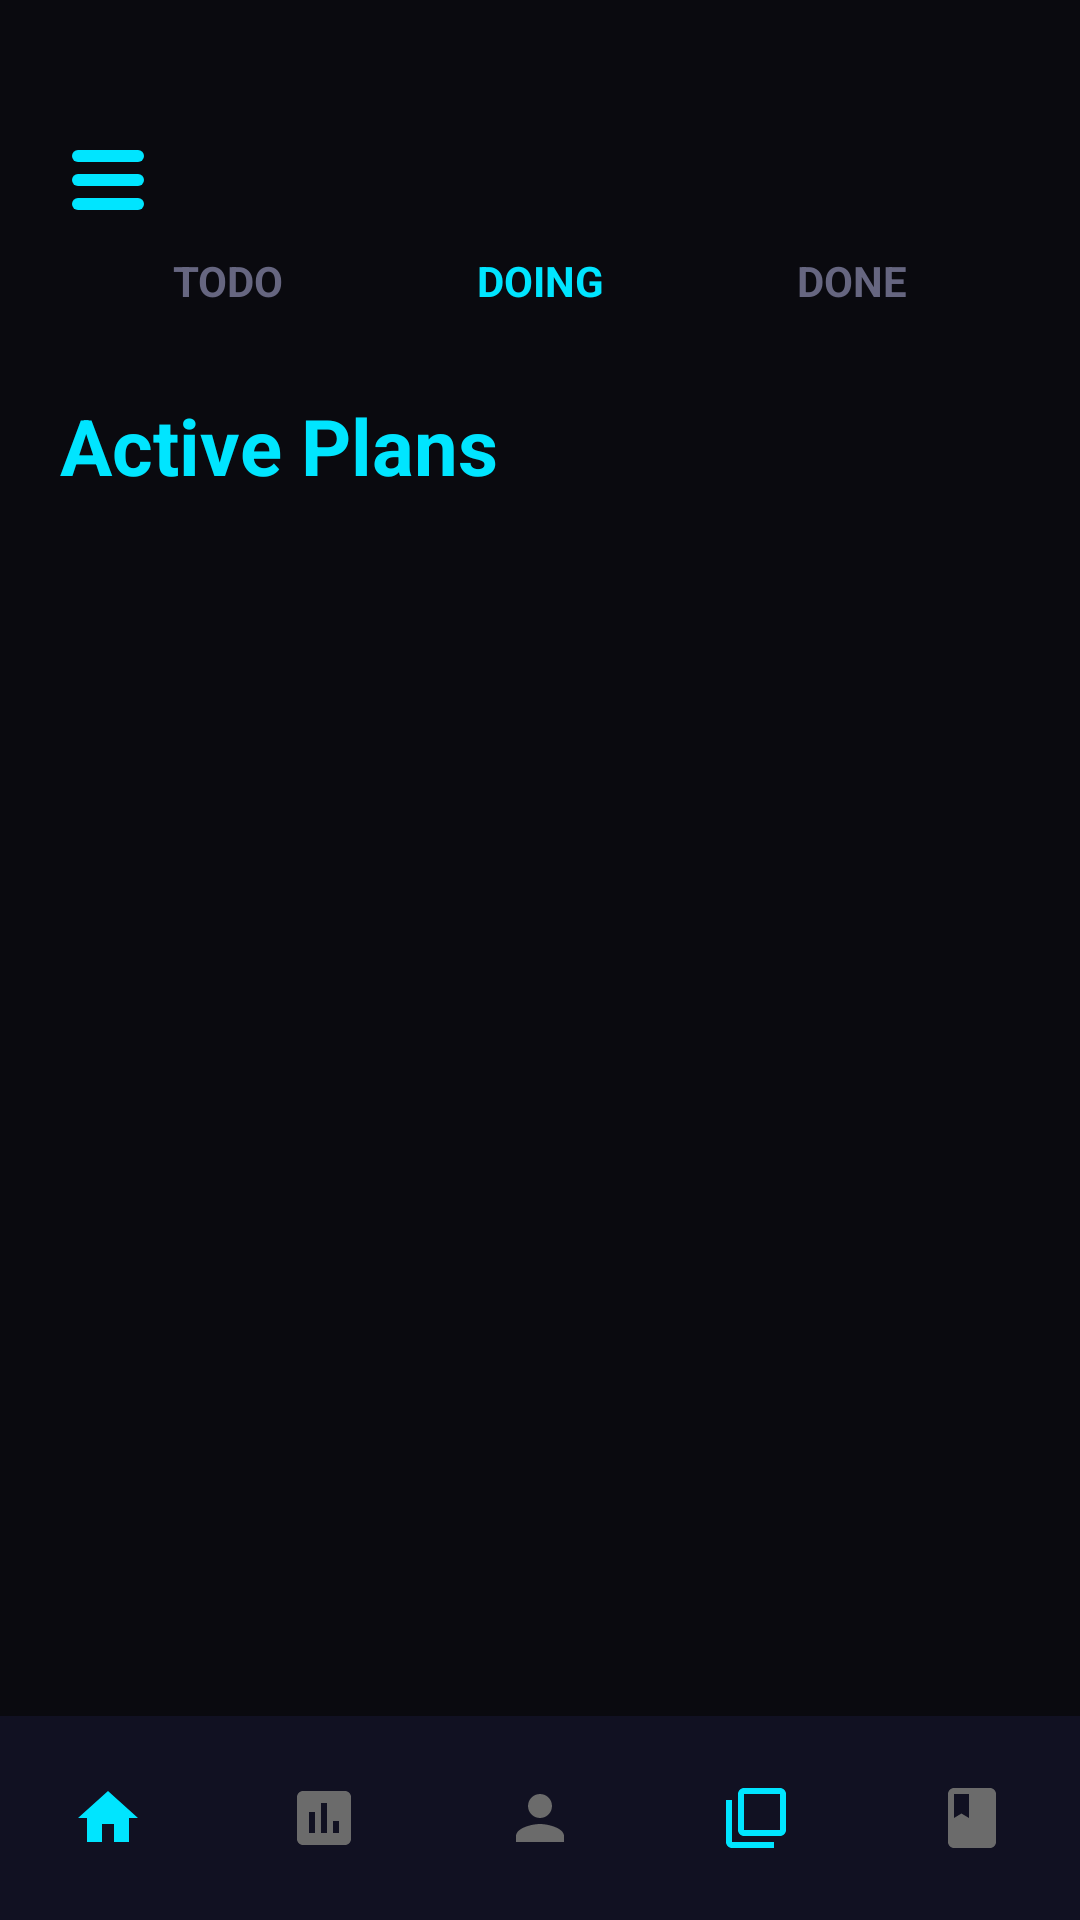

The Android layout XML behind this screen, and the referenced resources:
<!-- AndroidManifest.xml: application theme Theme.PROJECTPFE -->
<!-- res/layout/activity_doing.xml -->
<?xml version="1.0" encoding="utf-8"?>
<RelativeLayout
    xmlns:android="http://schemas.android.com/apk/res/android"
    xmlns:app="http://schemas.android.com/apk/res-auto"
    android:layout_width="match_parent"
    android:layout_height="match_parent"
    android:background="#0A0A0F">

    
    <RelativeLayout
        android:id="@+id/topBar"
        android:layout_width="match_parent"
        android:layout_height="wrap_content"
        android:layout_alignParentTop="true"
        android:paddingHorizontal="24dp"
        android:paddingTop="48dp"
        android:paddingBottom="12dp">

        <ImageView
            android:layout_width="24dp"
            android:layout_height="24dp"
            android:src="@drawable/ic_menu"
            android:layout_alignParentStart="true"/>

        <ImageView
            android:layout_width="24dp"
            android:layout_height="24dp"
            android:layout_alignParentEnd="true"
            android:src="@drawable/ic_notification"
            app:tint="#00E5FF" />
    </RelativeLayout>

    
    <LinearLayout
        android:id="@+id/tabsLayout"
        android:layout_width="match_parent"
        android:layout_height="wrap_content"
        android:layout_below="@id/topBar"
        android:orientation="horizontal"
        android:paddingHorizontal="24dp"
        android:paddingBottom="8dp">

        <TextView
            android:id="@+id/tabToDo"
            android:layout_width="0dp"
            android:layout_weight="1"
            android:layout_height="wrap_content"
            android:gravity="center"
            android:text="TODO"
            android:textColor="#666680"
            android:textStyle="bold"/>

        <TextView
            android:id="@+id/tabDoing"
            android:layout_width="0dp"
            android:layout_weight="1"
            android:gravity="center"
            android:text="DOING"
            android:layout_height="wrap_content"
            android:textColor="#00E5FF"
            android:textStyle="bold"/>

        <TextView
            android:id="@+id/tabDone"
            android:layout_width="0dp"
            android:layout_weight="1"
            android:gravity="center"
            android:layout_height="wrap_content"
            android:text="DONE"
            android:textColor="#666680"
            android:textStyle="bold"/>
    </LinearLayout>

    
    <ScrollView
        android:layout_width="match_parent"
        android:layout_height="match_parent"
        android:layout_below="@id/tabsLayout"
        android:layout_above="@id/bottomNavBar"
        android:scrollbars="none">

        <LinearLayout
            android:layout_width="match_parent"
            android:layout_height="wrap_content"
            android:orientation="vertical"
            android:padding="20dp">

            
            <TextView
                android:layout_width="wrap_content"
                android:layout_height="wrap_content"
                android:text="Active Plans"
                android:textColor="#00E5FF"
                android:textSize="26sp"
                android:textStyle="bold"
                android:layout_marginBottom="16dp"/>

            
            <LinearLayout
                android:id="@+id/containerTasks"
                android:layout_width="match_parent"
                android:layout_height="wrap_content"
                android:orientation="vertical"/>
        </LinearLayout>

    </ScrollView>

    
    <LinearLayout
        android:id="@+id/bottomNavBar"
        android:layout_width="match_parent"
        android:layout_height="68dp"
        android:layout_alignParentBottom="true"
        android:orientation="horizontal"
        android:gravity="center"
        android:background="#111122">

        <ImageView
            android:layout_width="0dp"
            android:layout_height="24dp"
            android:layout_weight="1"
            android:src="@drawable/ic_home"/>

        <ImageView
            android:layout_width="0dp"
            android:layout_height="24dp"
            android:layout_weight="1"
            android:src="@drawable/ic_chart"/>

        <ImageView
            android:layout_width="0dp"
            android:layout_height="24dp"
            android:layout_weight="1"
            android:src="@drawable/ic_person"/>

        <ImageView
            android:layout_width="0dp"
            android:layout_height="24dp"
            android:layout_weight="1"
            android:src="@drawable/ic_modules"/>

        <ImageView
            android:layout_width="0dp"
            android:layout_height="24dp"
            android:layout_weight="1"
            android:src="@drawable/ic_book"/>

    </LinearLayout>

</RelativeLayout>
<!-- resources referenced by this layout -->
<resources>
  <!-- drawable ic_book (drawable) -->
  <?xml version="1.0" encoding="utf-8"?>
  <vector xmlns:android="http://schemas.android.com/apk/res/android"
      android:width="24dp"
      android:height="24dp"
      android:viewportWidth="24"
      android:viewportHeight="24">
      <path
          android:fillColor="#6B6B6B"
          android:pathData="M18,2H6c-1.1,0 -2,0.9 -2,2v16c0,1.1 0.9,2 2,2h12c1.1,0 2,-0.9 2,-2V4c0,-1.1 -0.9,-2 -2,-2zM6,4h5v8l-2.5,-1.5L6,12V4z"/>
  </vector>
  <!-- drawable ic_chart (drawable) -->
  <?xml version="1.0" encoding="utf-8"?>
  <vector xmlns:android="http://schemas.android.com/apk/res/android"
      android:width="24dp"
      android:height="24dp"
      android:viewportWidth="24"
      android:viewportHeight="24">
      <path
          android:fillColor="#6B6B6B"
          android:pathData="M19,3H5c-1.1,0 -2,0.9 -2,2v14c0,1.1 0.9,2 2,2h14c1.1,0 2,-0.9 2,-2V5c0,-1.1 -0.9,-2 -2,-2zM9,17H7v-7h2v7zM13,17h-2V7h2v10zM17,17h-2v-4h2v4z"/>
  </vector>
  <!-- drawable ic_home (drawable) -->
  <?xml version="1.0" encoding="utf-8"?>
  <vector xmlns:android="http://schemas.android.com/apk/res/android"
      android:width="24dp"
      android:height="24dp"
      android:viewportWidth="24"
      android:viewportHeight="24">
      <path
          android:fillColor="#00E5FF"
          android:pathData="M10,20v-6h4v6h5v-8h3L12,3 2,12h3v8z"/>
  </vector>
  <!-- drawable ic_menu (drawable) -->
  <?xml version="1.0" encoding="utf-8"?>
  <layer-list xmlns:android="http://schemas.android.com/apk/res/android">
  
      
      <item
          android:top="2dp"
          android:bottom="18dp"
          android:left="0dp"
          android:right="0dp">
          <shape android:shape="rectangle">
              <solid android:color="#00E5FF" />
              <corners android:radius="2dp" />
              <size android:height="3dp" />
          </shape>
      </item>
  
      
      <item
          android:top="10dp"
          android:bottom="10dp"
          android:left="0dp"
          android:right="0dp">
          <shape android:shape="rectangle">
              <solid android:color="#00E5FF" />
              <corners android:radius="2dp" />
              <size android:height="3dp" />
          </shape>
      </item>
  
      
      <item
          android:top="18dp"
          android:bottom="2dp"
          android:left="0dp"
          android:right="0dp">
          <shape android:shape="rectangle">
              <solid android:color="#00E5FF" />
              <corners android:radius="2dp" />
              <size android:height="3dp" />
          </shape>
      </item>
  
  </layer-list>
  <!-- drawable ic_modules (drawable) -->
  <?xml version="1.0" encoding="utf-8"?>
  <vector xmlns:android="http://schemas.android.com/apk/res/android"
      android:width="24dp"
      android:height="24dp"
      android:viewportWidth="24"
      android:viewportHeight="24">
      <path
          android:fillColor="#00E5FF"
          android:pathData="M4,6H2v14c0,1.1 0.9,2 2,2h14v-2H4V6zM20,2H8c-1.1,0 -2,0.9 -2,2v12c0,1.1 0.9,2 2,2h12c1.1,0 2,-0.9 2,-2V4c0,-1.1 -0.9,-2 -2,-2zM20,16H8V4h12v12z"/>
  </vector>
  <!-- drawable ic_person (drawable) -->
  <?xml version="1.0" encoding="utf-8"?>
  <vector xmlns:android="http://schemas.android.com/apk/res/android"
      android:width="24dp"
      android:height="24dp"
      android:viewportWidth="24"
      android:viewportHeight="24">
      <path
          android:fillColor="#6B6B6B"
          android:pathData="M12,12c2.21,0 4,-1.79 4,-4s-1.79,-4 -4,-4 -4,1.79 -4,4 1.79,4 4,4zM12,14c-2.67,0 -8,1.34 -8,4v2h16v-2c0,-2.66 -5.33,-4 -8,-4z"/>
  </vector>
  <style name="Theme.PROJECTPFE" parent="Theme.MaterialComponents.DayNight.NoActionBar">
          <item name="colorPrimary">@color/cyan_primary</item>
          <item name="android:windowBackground">@color/bg_dark</item>
          <item name="colorSurface">@color/bg_card</item>
      </style>
  <color name="cyan_primary">#00E5FF</color>
  <color name="bg_dark">#0A0A0F</color>
  <color name="bg_card">#1A1A2E</color>
</resources>
